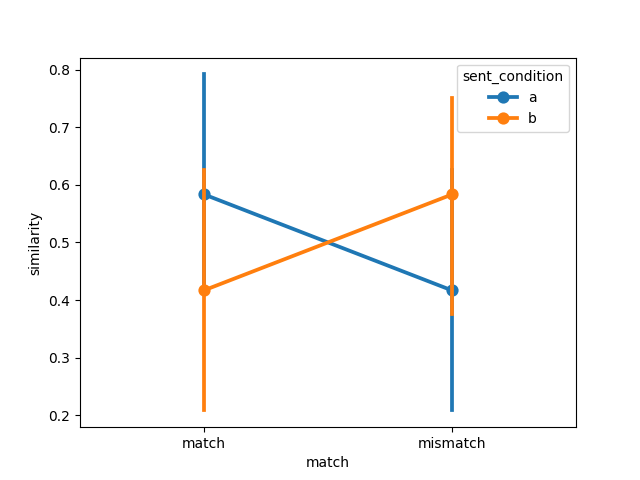

The data file committed next to this chart (first rows):
item, object, item_type, sent_condition, media_condition, match, similarity, model, dataset
1, handgun, , a, a, match, 1.0, imagebind, winter2012/e2
2, baby, , a, a, match, 1.0, imagebind, winter2012/e2
3, blender, , a, a, match, 1.0, imagebind, winter2012/e2
4, cat, , a, a, match, 0.0, imagebind, winter2012/e2
5, champagne bottle, , a, a, match, 0.0004448, imagebind, winter2012/e2
6, church bells, , a, a, match, 3.6780030175196316e-19, imagebind, winter2012/e2
7, cow, , a, a, match, 1.1292429213938249e-08, imagebind, winter2012/e2
8, audience, , a, a, match, 1.0, imagebind, winter2012/e2
9, cuckoo-clock, , a, a, match, 1.0, imagebind, winter2012/e2
10, rooster, , a, a, match, 0.0, imagebind, winter2012/e2
11, dog, , a, a, match, 0.0, imagebind, winter2012/e2
12, power drill, , a, a, match, 1.0, imagebind, winter2012/e2
13, hammer, , a, a, match, 0.0, imagebind, winter2012/e2
14, motorbike, , a, a, match, 0.0, imagebind, winter2012/e2
15, horse, , a, a, match, 1.0, imagebind, winter2012/e2
16, jackhammer, , a, a, match, 2.232942129809512e-11, imagebind, winter2012/e2
17, door, , a, a, match, 1.0, imagebind, winter2012/e2
18, machine gun, , a, a, match, 1.0, imagebind, winter2012/e2
19, sheep, , a, a, match, 1.0, imagebind, winter2012/e2
20, frog, , a, a, match, 1.0, imagebind, winter2012/e2
21, toilet, , a, a, match, 1.0, imagebind, winter2012/e2
22, waterfall, , a, a, match, 1.0, imagebind, winter2012/e2
23, can of soda, , a, a, match, 7.671008871253049e-24, imagebind, winter2012/e2
24, branches, , a, a, match, 1.0, imagebind, winter2012/e2
1, handgun, , a, b, mismatch, 6.220363883137863e-42, imagebind, winter2012/e2
2, baby, , a, b, mismatch, 7.925778205911869e-25, imagebind, winter2012/e2
3, blender, , a, b, mismatch, 8.533765057452958e-13, imagebind, winter2012/e2
4, cat, , a, b, mismatch, 1.0, imagebind, winter2012/e2
5, champagne bottle, , a, b, mismatch, 0.9996, imagebind, winter2012/e2
6, church bells, , a, b, mismatch, 1.0, imagebind, winter2012/e2
7, cow, , a, b, mismatch, 1.0, imagebind, winter2012/e2
8, audience, , a, b, mismatch, 1.0037658210952696e-20, imagebind, winter2012/e2
9, cuckoo-clock, , a, b, mismatch, 0.0, imagebind, winter2012/e2
10, rooster, , a, b, mismatch, 1.0, imagebind, winter2012/e2
11, dog, , a, b, mismatch, 1.0, imagebind, winter2012/e2
12, power drill, , a, b, mismatch, 0.0, imagebind, winter2012/e2
13, hammer, , a, b, mismatch, 1.0, imagebind, winter2012/e2
14, motorbike, , a, b, mismatch, 1.0, imagebind, winter2012/e2
15, horse, , a, b, mismatch, 0.0, imagebind, winter2012/e2
16, jackhammer, , a, b, mismatch, 1.0, imagebind, winter2012/e2
17, door, , a, b, mismatch, 0.0, imagebind, winter2012/e2
18, machine gun, , a, b, mismatch, 0.0, imagebind, winter2012/e2
19, sheep, , a, b, mismatch, 5.605193857299268e-45, imagebind, winter2012/e2
20, frog, , a, b, mismatch, 0.0, imagebind, winter2012/e2
21, toilet, , a, b, mismatch, 0.0, imagebind, winter2012/e2
22, waterfall, , a, b, mismatch, 0.0, imagebind, winter2012/e2
23, can of soda, , a, b, mismatch, 1.0, imagebind, winter2012/e2
24, branches, , a, b, mismatch, 5.417283783688989e-22, imagebind, winter2012/e2
1, handgun, , b, b, match, 1, imagebind, winter2012/e2
2, baby, , b, b, match, 1.4634018441483931e-08, imagebind, winter2012/e2
3, blender, , b, b, match, 1.0, imagebind, winter2012/e2
4, cat, , b, b, match, 1.0, imagebind, winter2012/e2
5, champagne bottle, , b, b, match, 1.0, imagebind, winter2012/e2
6, church bells, , b, b, match, 0.0006141, imagebind, winter2012/e2
7, cow, , b, b, match, 0.0, imagebind, winter2012/e2
8, audience, , b, b, match, 1.0, imagebind, winter2012/e2
9, cuckoo-clock, , b, b, match, 0.0, imagebind, winter2012/e2
10, rooster, , b, b, match, 1.0, imagebind, winter2012/e2
11, dog, , b, b, match, 1.0, imagebind, winter2012/e2
12, power drill, , b, b, match, 0.0, imagebind, winter2012/e2
... 36 more rows
